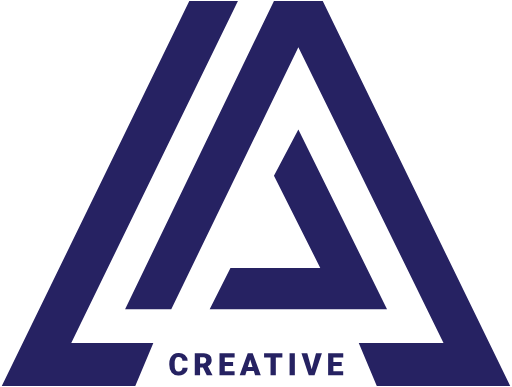
t = 0.00 s
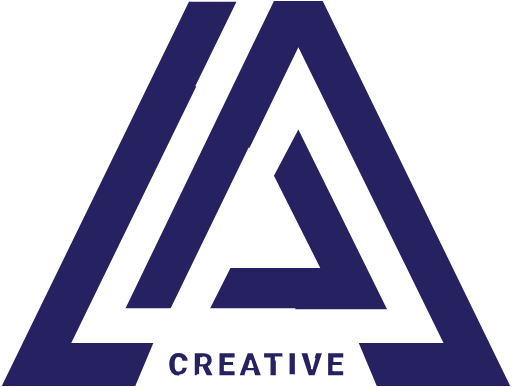
t = 2.05 s
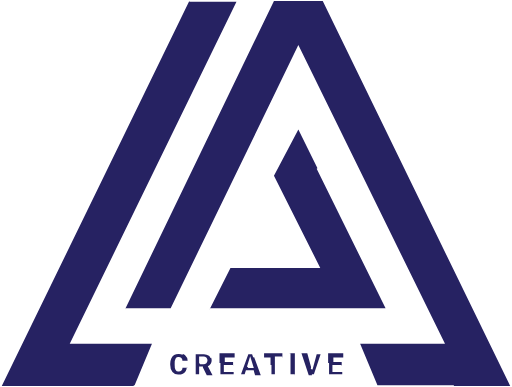
t = 3.30 s
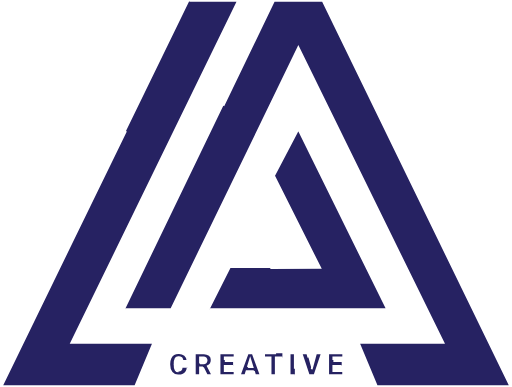
t = 4.55 s
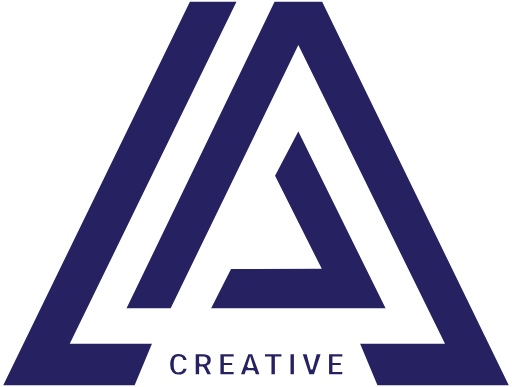
t = 6.55 s
t = 8.05 s: frame unchanged from t = 6.55 s, image omitted

The animated SVG that drew these frames (rendered in a browser with its animation timeline set to each time). Animation: 13 CSS @keyframes rules; frames cover the first 8.05 s, repeats indefinitely.

<svg xmlns="http://www.w3.org/2000/svg" viewBox="0 0 546.61 413.62" style="">
  <defs>
    <style>
.cls-1 {
    fill: #262262;
    stroke: #fff;
    stroke-miterlimit: 10;
    stroke-width: 2px;
}
</style>
  </defs>
  <title>violetlogo</title>
  <g id="Layer_2" data-name="Layer 2">
    <g id="Layer_1-2" data-name="Layer 1">
      <path class="cls-1 qhxgRWvo_0" d="M202.01,1L253.99,1L75.84,366.48L163.58,366.48L144.28,412.63L1.6,412.63L202.01,1Z"></path>
      <path class="cls-1 qhxgRWvo_1" d="M133.39,330.45L182.75,330.45L318.57,50.49L473.71,366.48L383.13,366.48L402.4,412.63L545.01,412.63L344.65,1L292.5,1L133.39,330.45Z"></path>
      <path class="cls-1 qhxgRWvo_2" d="M223.79,330.45L413.35,330.45L318.57,138.32L292.5,187.81L341.99,286.37L246.01,286.42L223.79,330.45Z"></path>
      <path class="cls-1 qhxgRWvo_3" d="M200.26,393.1a8.65,8.65,0,0,1-1.32,4.32,7.92,7.92,0,0,1-3.39,2.9,11.44,11.44,0,0,1-5,1,9.18,9.18,0,0,1-7.27-3q-2.66-3-2.66-8.49v-1.16a14.15,14.15,0,0,1,1.2-6,9.11,9.11,0,0,1,3.45-4,9.61,9.61,0,0,1,5.21-1.41,10.06,10.06,0,0,1,6.85,2.25,8.85,8.85,0,0,1,2.95,6.18h-5.63a4.21,4.21,0,0,0-1.08-3.07,4.44,4.44,0,0,0-3.09-.93,3.38,3.38,0,0,0-3.09,1.57,10.27,10.27,0,0,0-1,5V390a11.17,11.17,0,0,0,1,5.36,3.43,3.43,0,0,0,3.24,1.61,4.33,4.33,0,0,0,3-.92,3.9,3.9,0,0,0,1.1-2.91Z"></path>
      <path class="cls-1 qhxgRWvo_4" d="M216.57,392.75h-3.06V401h-5.64V377.61h9.21a10.32,10.32,0,0,1,6.52,1.85,6.26,6.26,0,0,1,2.34,5.22,7.69,7.69,0,0,1-1,4.05,7,7,0,0,1-3.1,2.6l4.89,9.46V401H220.7Zm-3.06-4.35h3.57a3.2,3.2,0,0,0,2.42-.84,3.83,3.83,0,0,0,0-4.74,3.18,3.18,0,0,0-2.42-.87h-3.57Z"></path>
      <path class="cls-1 qhxgRWvo_5" d="M248.82,391.09h-8.88v5.6h10.49V401H234.3V377.61h16.16V382H239.94v4.94h8.88Z"></path>
      <path class="cls-1 qhxgRWvo_6" d="M271,396.65h-7.74L261.88,401h-6l8.59-23.42h5.3L278.4,401h-6.07Zm-6.39-4.35h5l-2.52-8.13Z"></path>
      <path class="cls-1 qhxgRWvo_7" d="M301.49,382h-7V401h-5.65V382h-6.9v-4.36h19.57Z"></path>
      <path class="cls-1 qhxgRWvo_8" d="M314.83,401H309.2V377.61h5.63Z"></path>
      <path class="cls-1 qhxgRWvo_9" d="M332.78,394.66l4.66-17.05h6.31L335.87,401h-6.18l-7.81-23.42h6.25Z"></path>
      <path class="cls-1 qhxgRWvo_10" d="M364.92,391.09H356v5.6h10.49V401H350.39V377.61h16.17V382H356v4.94h8.88Z"></path>
    </g>
  </g>
  <style data-made-with="vivus-instant">
.qhxgRWvo_0 {
    stroke-dasharray: 1197 1199;
    stroke-dashoffset: 1198;
    animation: qhxgRWvo_draw_0 13800ms ease-in-out 0ms infinite, qhxgRWvo_fade 13800ms linear 0ms infinite;
}
.qhxgRWvo_1 {
    stroke-dasharray: 1872 1874;
    stroke-dashoffset: 1873;
    animation: qhxgRWvo_draw_1 13800ms ease-in-out 0ms infinite, qhxgRWvo_fade 13800ms linear 0ms infinite;
}
.qhxgRWvo_2 {
    stroke-dasharray: 716 718;
    stroke-dashoffset: 717;
    animation: qhxgRWvo_draw_2 13800ms ease-in-out 0ms infinite, qhxgRWvo_fade 13800ms linear 0ms infinite;
}
.qhxgRWvo_3 {
    stroke-dasharray: 109 111;
    stroke-dashoffset: 110;
    animation: qhxgRWvo_draw_3 13800ms ease-in-out 0ms infinite, qhxgRWvo_fade 13800ms linear 0ms infinite;
}
.qhxgRWvo_4 {
    stroke-dasharray: 121 123;
    stroke-dashoffset: 122;
    animation: qhxgRWvo_draw_4 13800ms ease-in-out 0ms infinite, qhxgRWvo_fade 13800ms linear 0ms infinite;
}
.qhxgRWvo_5 {
    stroke-dasharray: 118 120;
    stroke-dashoffset: 119;
    animation: qhxgRWvo_draw_5 13800ms ease-in-out 0ms infinite, qhxgRWvo_fade 13800ms linear 0ms infinite;
}
.qhxgRWvo_6 {
    stroke-dasharray: 107 109;
    stroke-dashoffset: 108;
    animation: qhxgRWvo_draw_6 13800ms ease-in-out 0ms infinite, qhxgRWvo_fade 13800ms linear 0ms infinite;
}
.qhxgRWvo_7 {
    stroke-dasharray: 86 88;
    stroke-dashoffset: 87;
    animation: qhxgRWvo_draw_7 13800ms ease-in-out 0ms infinite, qhxgRWvo_fade 13800ms linear 0ms infinite;
}
.qhxgRWvo_8 {
    stroke-dasharray: 59 61;
    stroke-dashoffset: 60;
    animation: qhxgRWvo_draw_8 13800ms ease-in-out 0ms infinite, qhxgRWvo_fade 13800ms linear 0ms infinite;
}
.qhxgRWvo_9 {
    stroke-dasharray: 104 106;
    stroke-dashoffset: 105;
    animation: qhxgRWvo_draw_9 13800ms ease-in-out 0ms infinite, qhxgRWvo_fade 13800ms linear 0ms infinite;
}
.qhxgRWvo_10 {
    stroke-dasharray: 118 120;
    stroke-dashoffset: 119;
    animation: qhxgRWvo_draw_10 13800ms ease-in-out 0ms infinite, qhxgRWvo_fade 13800ms linear 0ms infinite;
}
@keyframes qhxgRWvo_draw {
100% {
stroke-dashoffset:0;
}
}
@keyframes qhxgRWvo_fade {
0% {
stroke-opacity:1;
}
63.768115942028984% {
stroke-opacity:1;
}
100% {
stroke-opacity:0;
}
}
@keyframes qhxgRWvo_draw_0 {
5.797101449275362% {
stroke-dashoffset: 1198
}
42.028985507246375% {
stroke-dashoffset: 0;
}
100% {
stroke-dashoffset: 0;
}
}
@keyframes qhxgRWvo_draw_1 {
5.797101449275362% {
stroke-dashoffset: 1873
}
42.028985507246375% {
stroke-dashoffset: 0;
}
100% {
stroke-dashoffset: 0;
}
}
@keyframes qhxgRWvo_draw_2 {
5.797101449275362% {
stroke-dashoffset: 717
}
42.028985507246375% {
stroke-dashoffset: 0;
}
100% {
stroke-dashoffset: 0;
}
}
@keyframes qhxgRWvo_draw_3 {
5.797101449275362% {
stroke-dashoffset: 110
}
42.028985507246375% {
stroke-dashoffset: 0;
}
100% {
stroke-dashoffset: 0;
}
}
@keyframes qhxgRWvo_draw_4 {
5.797101449275362% {
stroke-dashoffset: 122
}
42.028985507246375% {
stroke-dashoffset: 0;
}
100% {
stroke-dashoffset: 0;
}
}
@keyframes qhxgRWvo_draw_5 {
5.797101449275362% {
stroke-dashoffset: 119
}
42.028985507246375% {
stroke-dashoffset: 0;
}
100% {
stroke-dashoffset: 0;
}
}
@keyframes qhxgRWvo_draw_6 {
5.797101449275362% {
stroke-dashoffset: 108
}
42.028985507246375% {
stroke-dashoffset: 0;
}
100% {
stroke-dashoffset: 0;
}
}
@keyframes qhxgRWvo_draw_7 {
5.797101449275362% {
stroke-dashoffset: 87
}
42.028985507246375% {
stroke-dashoffset: 0;
}
100% {
stroke-dashoffset: 0;
}
}
@keyframes qhxgRWvo_draw_8 {
5.797101449275362% {
stroke-dashoffset: 60
}
42.028985507246375% {
stroke-dashoffset: 0;
}
100% {
stroke-dashoffset: 0;
}
}
@keyframes qhxgRWvo_draw_9 {
5.797101449275362% {
stroke-dashoffset: 105
}
42.028985507246375% {
stroke-dashoffset: 0;
}
100% {
stroke-dashoffset: 0;
}
}
@keyframes qhxgRWvo_draw_10 {
5.797101449275362% {
stroke-dashoffset: 119
}
42.028985507246375% {
stroke-dashoffset: 0;
}
100% {
stroke-dashoffset: 0;
}
}
</style>
</svg>
